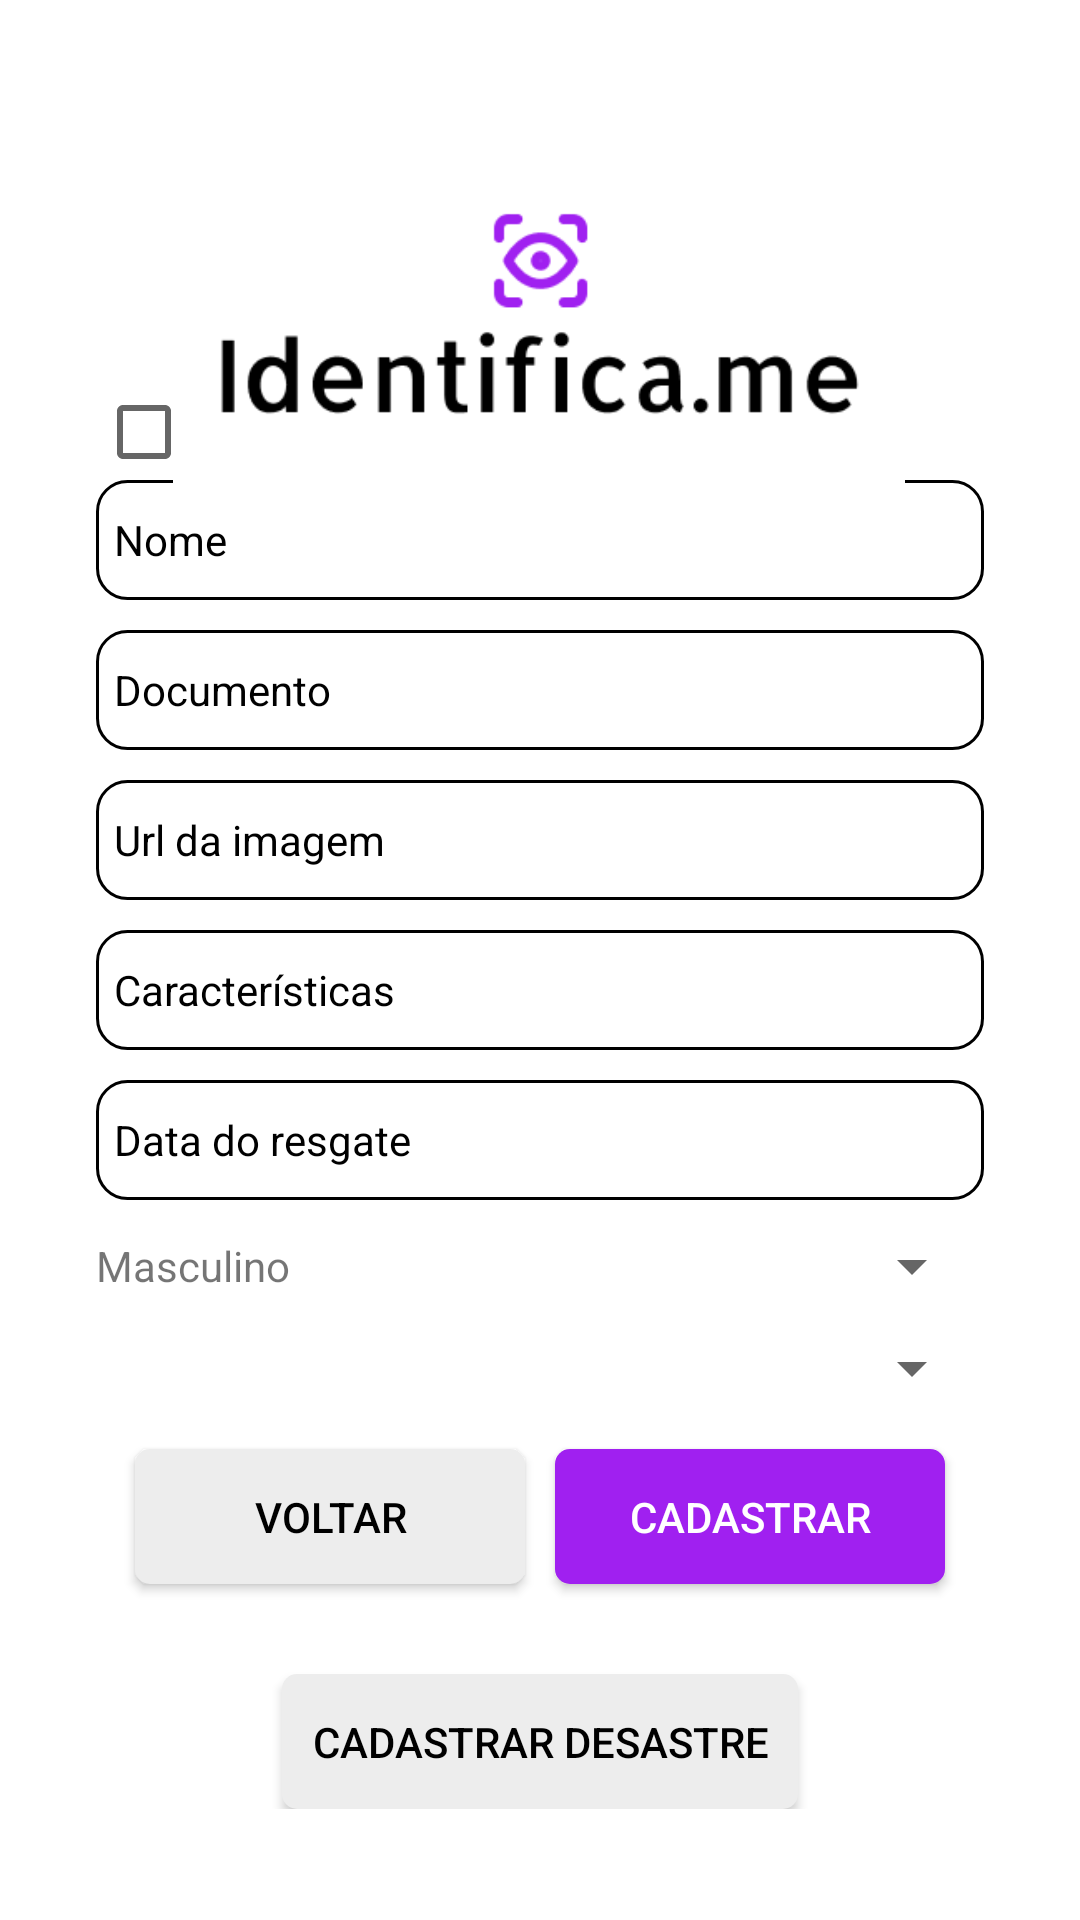

The Android layout XML behind this screen, and the referenced resources:
<!-- AndroidManifest.xml: application theme Theme.AtividadeSQLite -->
<!-- res/layout/activity_cad_victim.xml -->
<?xml version="1.0" encoding="utf-8"?>
<androidx.constraintlayout.widget.ConstraintLayout xmlns:android="http://schemas.android.com/apk/res/android"
    xmlns:app="http://schemas.android.com/apk/res-auto"
    xmlns:tools="http://schemas.android.com/tools"
    android:layout_width="match_parent"
    android:layout_height="match_parent"
    android:background="@color/white"
    tools:context=".View.CadActivity">

    <LinearLayout
        android:id="@+id/main"
        android:layout_width="match_parent"
        android:layout_height="wrap_content"
        android:layout_marginStart="32dp"
        android:layout_marginEnd="32dp"
        android:background="@color/white"
        android:gravity="center"
        android:orientation="vertical"
        app:layout_constraintBottom_toBottomOf="parent"
        app:layout_constraintEnd_toEndOf="parent"
        app:layout_constraintHorizontal_bias="0.0"
        app:layout_constraintStart_toStartOf="parent"
        app:layout_constraintTop_toTopOf="parent"
        app:layout_constraintVertical_bias="0.728">

        <TextView
            android:layout_width="wrap_content"
            android:layout_height="wrap_content"
            android:layout_marginBottom="10dp"
            android:text="Cadastrar Vitima:"
            android:textColor="@color/black" />

        <CheckBox
            android:id="@+id/cadVictimIndigent"
            android:layout_width="match_parent"
            android:layout_height="wrap_content"
            android:text="Indigente"
            android:textColor="@color/black"
            />


        <LinearLayout
            android:id="@+id/fieldsVictim"
            android:layout_width="match_parent"
            android:layout_height="wrap_content"
            android:orientation="vertical"

            >

            <EditText
                android:id="@+id/cadVictimName"
                android:layout_width="match_parent"
                android:layout_height="40dp"
                android:layout_marginBottom="10dp"
                android:background="@drawable/custom_input"
                android:ems="10"
                android:hint="Nome"
                android:inputType="textPersonName"
                android:paddingHorizontal="6dp"
                android:textColor="@color/black"
                android:textColorHint="@color/black"
                android:textSize="14sp" />

            <EditText
                android:id="@+id/cadVictimDoc"
                android:layout_width="match_parent"
                android:layout_height="40dp"
                android:layout_marginBottom="10dp"
                android:background="@drawable/custom_input"
                android:ems="10"
                android:hint="Documento"
                android:inputType="text"
                android:paddingHorizontal="6dp"
                android:textColor="@color/black"
                android:textColorHint="@color/black"
                android:textSize="14sp" />


            <EditText
                android:id="@+id/cadVictimImageLink"
                android:layout_width="match_parent"
                android:layout_height="40dp"
                android:layout_marginBottom="10dp"
                android:background="@drawable/custom_input"
                android:ems="10"
                android:hint="Url da imagem"
                android:inputType="text"
                android:paddingHorizontal="6dp"
                android:textColor="@color/black"
                android:textColorHint="@color/black"
                android:textSize="14sp" />
        </LinearLayout>


        <EditText
            android:id="@+id/cadVictimFeature"
            android:layout_width="match_parent"
            android:layout_height="40dp"
            android:layout_marginBottom="10dp"
            android:background="@drawable/custom_input"
            android:ems="10"
            android:hint="Características"
            android:inputType="text"
            android:paddingHorizontal="6dp"
            android:textColor="@color/black"
            android:textColorHint="@color/black"
            android:textSize="14sp" />

        <EditText
            android:id="@+id/cadVictimDate"
            android:layout_width="match_parent"
            android:layout_height="40dp"
            android:layout_marginBottom="10dp"
            android:background="@drawable/custom_input"
            android:ems="10"
            android:hint="Data do resgate"
            android:inputType="date"
            android:paddingHorizontal="6dp"
            android:textColor="@color/black"
            android:textColorHint="@color/black"
            android:textSize="14sp" />

        <Spinner
            android:id="@+id/cadVictimGender"
            android:layout_width="match_parent"
            android:layout_height="wrap_content"
            android:entries="@array/gender" />

        <Spinner
            android:id="@+id/cadVictimDisaster"
            android:layout_width="match_parent"
            android:layout_height="wrap_content"
            android:layout_marginTop="10dp" />


        <LinearLayout
            android:layout_width="match_parent"
            android:layout_height="wrap_content"
            android:gravity="center">

            <Button
                android:id="@+id/victimRollback"
                android:layout_width="130dp"
                android:layout_height="45dp"
                android:layout_marginTop="15dp"
                android:layout_marginRight="10dp"
                android:layout_marginBottom="15dp"
                android:background="@drawable/custom_button"
                android:text="Voltar"
                android:textColor="@color/black"
                android:textSize="14sp" />

            <Button
                android:id="@+id/submitVictimBtn"
                android:layout_width="130dp"
                android:layout_height="45dp"
                android:layout_marginTop="15dp"
                android:layout_marginBottom="15dp"
                android:background="@drawable/custom_button_purple"
                android:text="Cadastrar"
                android:textColor="@color/white"
                android:textSize="14sp" />
        </LinearLayout>

        <Button
            android:id="@+id/cadDisaster"
            android:layout_width="wrap_content"
            android:layout_height="45dp"
            android:layout_marginTop="15dp"
            android:background="@drawable/custom_button"
            android:gravity="center"
            android:paddingHorizontal="10dp"
            android:text="Cadastrar desastre"
            android:textColor="@color/black"
            android:textSize="14sp" />

    </LinearLayout>

    <ImageView
        android:id="@+id/imageView3"
        android:layout_width="244dp"
        android:layout_height="126dp"
        android:layout_marginTop="40dp"
        android:background="@color/white"
        app:layout_constraintBottom_toTopOf="@+id/main"
        app:layout_constraintEnd_toEndOf="parent"
        app:layout_constraintHorizontal_bias="0.497"
        app:layout_constraintStart_toStartOf="parent"
        app:layout_constraintTop_toTopOf="parent"
        app:layout_constraintVertical_bias="0.0"
        app:srcCompat="@mipmap/logo" />

</androidx.constraintlayout.widget.ConstraintLayout>
<!-- resources referenced by this layout -->
<resources>
  <string-array name="gender">
          <item>Masculino</item>
          <item>Feminino</item>
      </string-array>
  <color name="black">#FF000000</color>
  <color name="white">#FFFFFFFF</color>
  <!-- drawable custom_button (drawable) -->
  <?xml version="1.0" encoding="utf-8"?>
  <selector xmlns:android="http://schemas.android.com/apk/res/android">
      <item android:state_enabled="true">
          <shape xmlns:android="http://schemas.android.com/apk/res/android">
              <corners  android:radius="5dp"/>
              <solid android:color="@color/gray"/>
          </shape>
      </item>
  </selector>
  <!-- drawable custom_button_purple (drawable) -->
  <?xml version="1.0" encoding="utf-8"?>
  <selector xmlns:android="http://schemas.android.com/apk/res/android">
      <item android:state_enabled="true">
          <shape xmlns:android="http://schemas.android.com/apk/res/android">
              <corners  android:radius="5dp"/>
              <solid android:color="@color/purple"/>
          </shape>
      </item>
  </selector>
  <!-- drawable custom_input (drawable) -->
  <?xml version="1.0" encoding="utf-8"?>
  <selector xmlns:android="http://schemas.android.com/apk/res/android">
      <item android:state_enabled="true" android:state_focused="true">
          <shape android:shape="rectangle">
              <solid android:color="@color/white"/>
              <corners android:radius="10dp"/>
              <stroke android:color="@color/purple" android:width="1dp" />
          </shape>
      </item>
      <item android:state_enabled="true">
          <shape android:shape="rectangle">
              <solid android:color="@color/white"/>
              <corners android:radius="10dp"/>
              <stroke android:color="@color/black" android:width="1dp" />
          </shape>
      </item>
  </selector>
  <!-- mipmap logo: png bitmap (mipmap-hdpi, 5287 bytes) -->
  <style name="Theme.AtividadeSQLite" parent="Base.Theme.AtividadeSQLite" />
  <color name="gray">#EDEDED</color>
  <color name="purple">#A020F0</color>
  <style name="Base.Theme.AtividadeSQLite" parent="Theme.AppCompat.DayNight.NoActionBar">
          
          
          <item name="android:editTextColor">@android:color/black</item>
          <item name="android:textColorHint">@android:color/black</item>
          <item name="android:spinnerItemStyle">@android:color/black</item>
  
      </style>
</resources>
